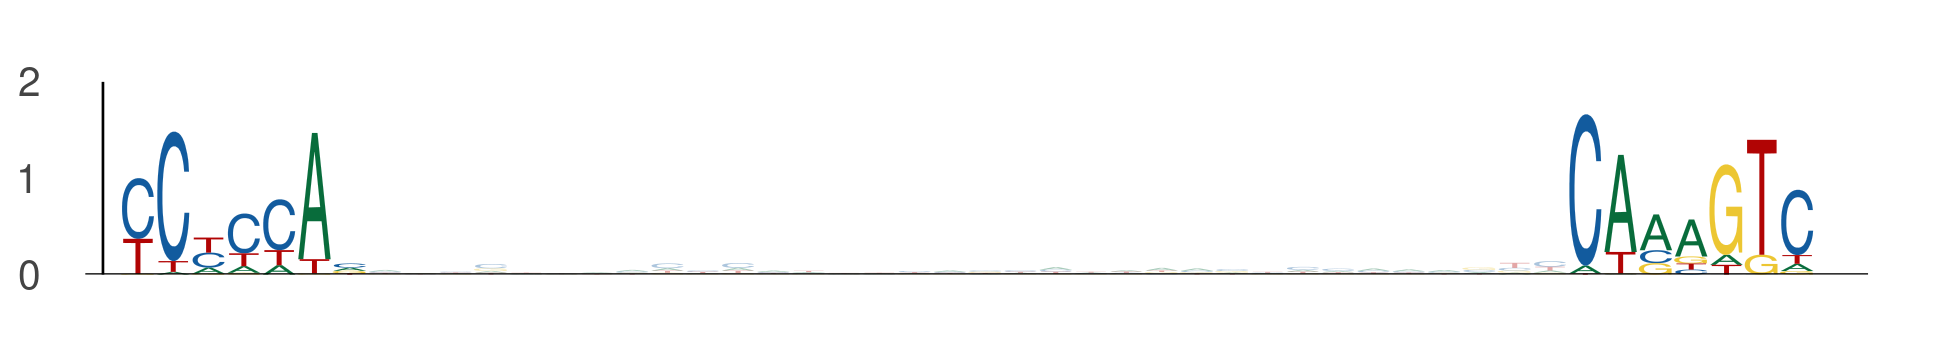

Values plotted in this chart, from the file beside it:
seq_index, start_position, end_position, is_reversed_complement
4985, 39, 46, 0
4985, 80, 87, 0
3162, 86, 93, 0
3162, 127, 134, 0
1049, 39, 46, 0
1049, 80, 87, 0
3761, 77, 84, 0
3761, 118, 125, 0
4737, 85, 92, 0
4737, 126, 133, 0
4168, 46, 53, 0
4168, 87, 94, 0
5491, 96, 103, 0
5491, 137, 144, 0
437, 76, 83, 0
437, 117, 124, 0
435, 86, 93, 0
435, 127, 134, 0
2040, 39, 46, 0
2040, 80, 87, 0
3134, 109, 116, 0
3134, 150, 157, 0
1905, 19, 26, 0
1905, 60, 67, 0
4802, 6, 13, 0
4802, 47, 54, 0
5936, 22, 29, 0
5936, 63, 70, 0
895, 15, 22, 0
895, 56, 63, 0
895, 46, 53, 0
895, 87, 94, 0
117, 76, 83, 0
117, 117, 124, 0
1146, 46, 53, 0
1146, 87, 94, 0
2139, 39, 46, 0
2139, 80, 87, 0
5586, 12, 19, 0
5586, 53, 60, 0
3042, 39, 46, 0
3042, 80, 87, 0
4104, 60, 67, 0
4104, 101, 108, 0
722, 85, 92, 0
722, 126, 133, 0
1636, 71, 78, 0
1636, 112, 119, 0
1457, 46, 53, 0
1457, 87, 94, 0
355, 55, 62, 0
355, 96, 103, 0
4116, 46, 53, 0
4116, 87, 94, 0
240, 98, 105, 0
240, 139, 146, 0
3116, 98, 105, 0
3116, 139, 146, 0
6029, 39, 46, 0
6029, 80, 87, 0
... 810 more rows
